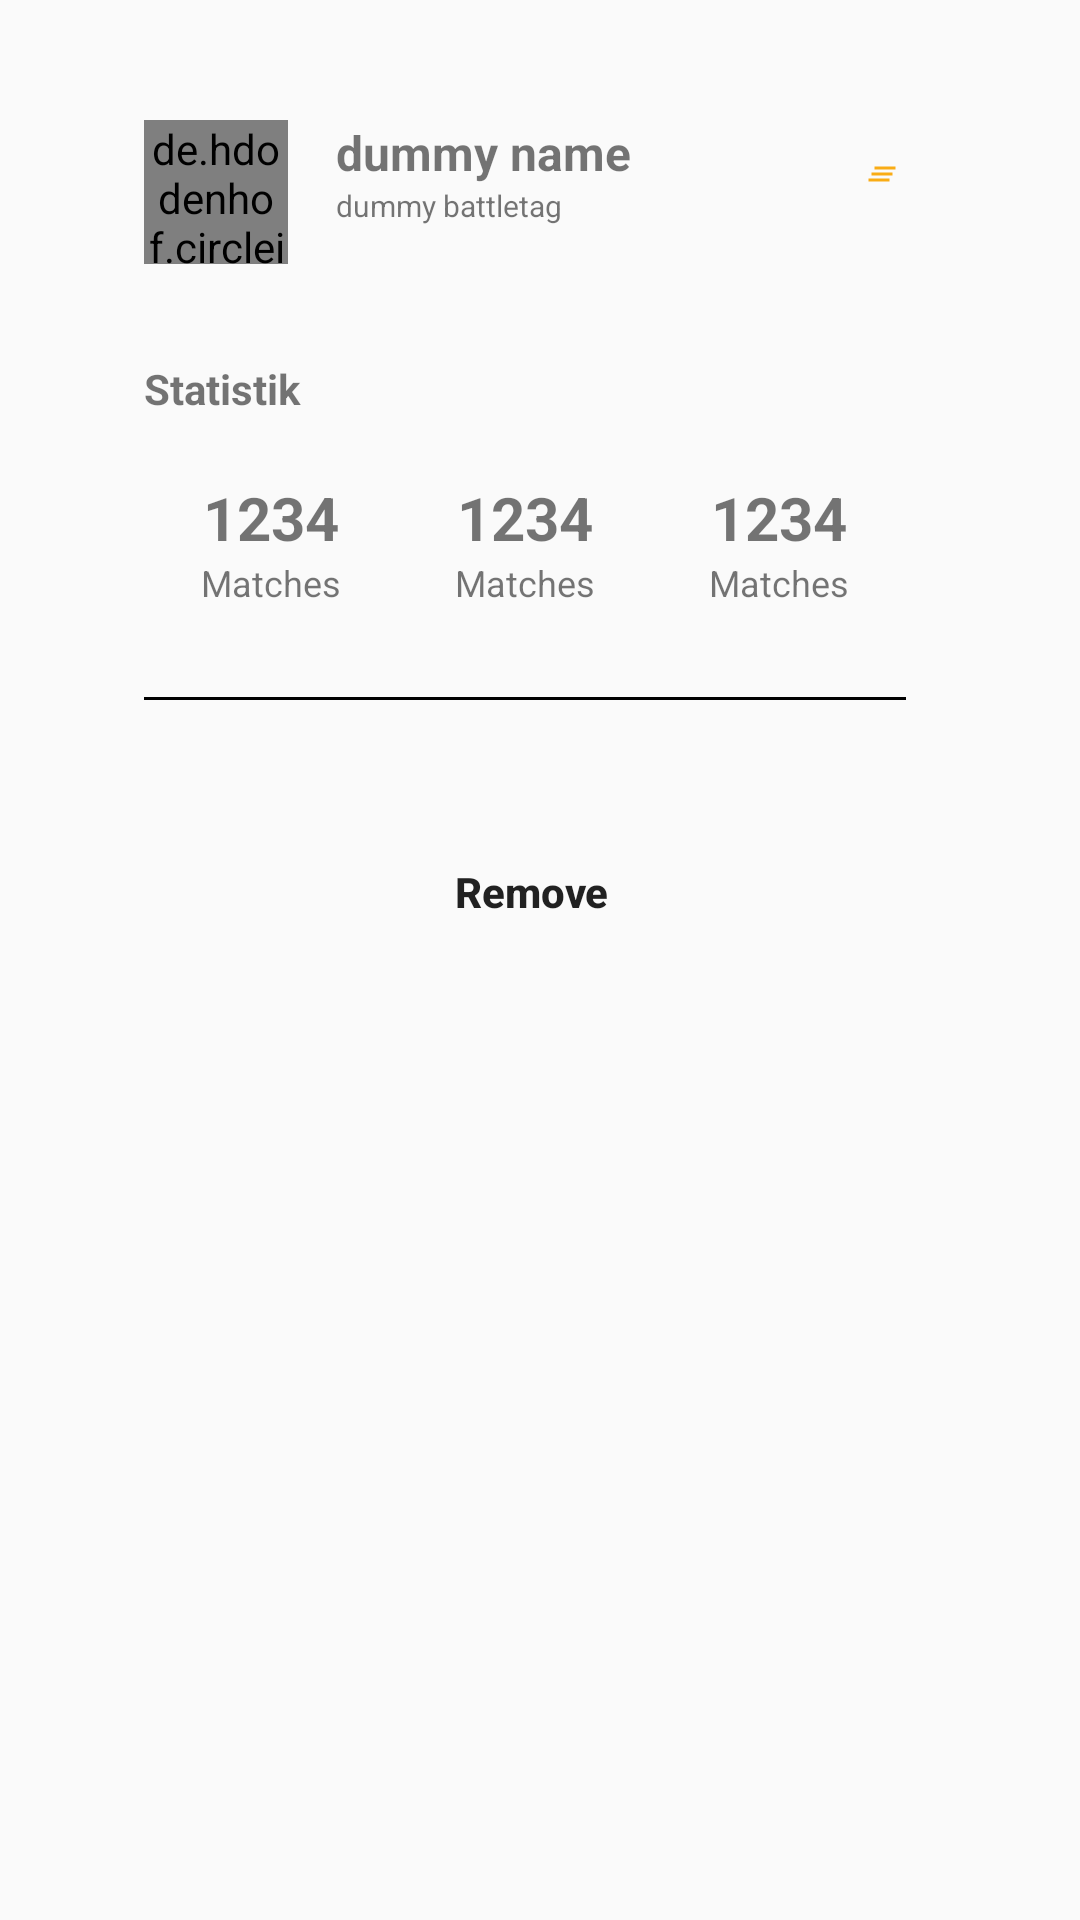

Produce the Android XML layout that renders to this screen, including the resource entries it uses.
<!-- AndroidManifest.xml: application theme AppTheme -->
<!-- res/layout/dialog_view_profile.xml -->
<?xml version="1.0" encoding="utf-8"?>
<LinearLayout xmlns:android="http://schemas.android.com/apk/res/android"
    xmlns:tools="http://schemas.android.com/tools"
    xmlns:app="http://schemas.android.com/apk/res-auto"
    android:orientation="vertical"
    android:layout_width="wrap_content"
    android:layout_height="wrap_content"
    android:layout_gravity="center"
    android:background="@drawable/dialog_background">
    <LinearLayout
        android:layout_width="350dp"
        android:layout_height="match_parent"
        android:orientation="vertical"
        android:padding="24dp"
        >
        <LinearLayout
            android:layout_width="match_parent"
            android:layout_height="wrap_content"
            android:paddingLeft="24dp"
            android:paddingTop="16dp"
            android:paddingBottom="16dp"
            android:orientation="horizontal">
            <de.hdodenhof.circleimageview.CircleImageView
                android:id="@+id/iv_profile_pict"
                android:layout_width="48dp"
                android:layout_height="48dp"
                tools:ignore="MissingConstraints"
                app:layout_constraintLeft_toLeftOf="parent"
                android:src="@drawable/men"/>
            <androidx.constraintlayout.widget.ConstraintLayout
                android:layout_width="match_parent"
                android:layout_height="wrap_content"
                tools:ignore="MissingConstraints"
                android:layout_marginLeft="16dp">
                <androidx.constraintlayout.widget.ConstraintLayout
                    android:layout_width="wrap_content"
                    android:layout_height="wrap_content"
                    app:layout_constraintLeft_toLeftOf="parent"
                    android:id="@+id/lay_text">
                    <TextView
                        android:id="@+id/tv_nama_profile"
                        android:layout_width="match_parent"
                        android:layout_height="wrap_content"
                        android:text="dummy name"
                        app:layout_constraintBottom_toTopOf="@id/tv_bt_profile"
                        android:textSize="16dp"
                        android:textStyle="bold"/>
                    <TextView
                        android:id="@+id/tv_bt_profile"
                        android:layout_width="match_parent"
                        android:layout_height="wrap_content"
                        android:text="dummy battletag"
                        app:layout_constraintTop_toBottomOf="@id/tv_nama_profile"
                        android:textSize="10dp"/>
                </androidx.constraintlayout.widget.ConstraintLayout>
                <ImageView
                    android:id="@+id/dialog_level_friend"
                    android:layout_width="24dp"
                    android:layout_height="24dp"
                    android:src="@drawable/ic_clear_all_black_24dp"
                    app:layout_constraintRight_toRightOf="parent"
                    android:paddingTop="12dp"
                    android:layout_marginRight="20dp"/>
            </androidx.constraintlayout.widget.ConstraintLayout>
        </LinearLayout>
        <androidx.constraintlayout.widget.ConstraintLayout
            android:layout_width="match_parent"
            android:layout_height="wrap_content"
            android:paddingLeft="24dp"
            android:paddingTop="16dp"
            android:paddingRight="24dp"
            android:paddingBottom="16dp">
            <TextView
                android:id="@+id/tv_statistik"
                android:layout_width="match_parent"
                android:layout_height="wrap_content"
                android:text="Statistik"
                android:textStyle="bold"
                android:textSize="14dp"
                tools:ignore="MissingConstraints" />
            <LinearLayout
                android:layout_width="match_parent"
                android:layout_height="wrap_content"
                app:layout_constraintTop_toBottomOf="@id/tv_statistik"
                android:layout_marginTop="20dp"
                android:id="@+id/contain_score">
                <androidx.constraintlayout.widget.ConstraintLayout
                    android:layout_width="match_parent"
                    android:layout_height="wrap_content"
                    tools:ignore="MissingConstraints"
                    android:layout_weight="1">
                    <TextView
                        android:id="@+id/tv_profile_matches"
                        android:layout_width="match_parent"
                        android:layout_height="wrap_content"
                        android:text="1234"
                        android:textStyle="bold"
                        android:textSize="20sp"
                        android:gravity="center"/>
                    <TextView
                        android:layout_width="match_parent"
                        android:layout_height="wrap_content"
                        android:text="Matches"
                        android:textSize="12sp"
                        app:layout_constraintTop_toBottomOf="@id/tv_profile_matches"
                        android:gravity="center"/>

                </androidx.constraintlayout.widget.ConstraintLayout>
                <androidx.constraintlayout.widget.ConstraintLayout
                    android:layout_width="match_parent"
                    android:layout_height="wrap_content"
                    tools:ignore="MissingConstraints"
                    android:layout_weight="1">
                    <TextView
                        android:id="@+id/tv_profile_win"
                        android:layout_width="match_parent"
                        android:layout_height="wrap_content"
                        android:text="1234"
                        android:textStyle="bold"
                        android:textSize="20sp"
                        android:gravity="center"/>
                    <TextView
                        android:layout_width="match_parent"
                        android:layout_height="wrap_content"
                        android:text="Matches"
                        android:textSize="12sp"
                        app:layout_constraintTop_toBottomOf="@id/tv_profile_win"
                        android:gravity="center"/>

                </androidx.constraintlayout.widget.ConstraintLayout>
                <androidx.constraintlayout.widget.ConstraintLayout
                    android:layout_width="match_parent"
                    android:layout_height="wrap_content"
                    tools:ignore="MissingConstraints"
                    android:layout_weight="1">
                    <TextView
                        android:id="@+id/tv_profile_loses"
                        android:layout_width="match_parent"
                        android:layout_height="wrap_content"
                        android:text="1234"
                        android:textStyle="bold"
                        android:textSize="20sp"
                        android:gravity="center"/>
                    <TextView
                        android:layout_width="match_parent"
                        android:layout_height="wrap_content"
                        android:text="Matches"
                        android:textSize="12sp"
                        app:layout_constraintTop_toBottomOf="@id/tv_profile_loses"
                        android:gravity="center"/>

                </androidx.constraintlayout.widget.ConstraintLayout>
            </LinearLayout>
            <View
                android:layout_width="match_parent"
                android:layout_height="1dp"
                android:layout_marginTop="30dp"
                android:background="@android:color/black"
                tools:ignore="MissingConstraints"
                app:layout_constraintTop_toBottomOf="@id/contain_score"
                android:id="@+id/divider_score_to_button"/>

            <LinearLayout
                android:layout_width="match_parent"
                android:layout_height="wrap_content"
                android:orientation="horizontal"
                tools:ignore="MissingConstraints"
                app:layout_constraintTop_toBottomOf="@id/divider_score_to_button"
                android:layout_marginTop="40dp">
                <Button
                    android:id="@+id/remove_friend"
                    android:layout_width="match_parent"
                    android:layout_height="wrap_content"
                    android:layout_weight="1"
                    android:text="Remove"
                    android:textStyle="bold"
                    android:textAllCaps="false"
                    android:layout_marginLeft="16dp"
                    android:layout_marginRight="12dp"
                    android:background="@drawable/dialog_background"
                    android:layout_marginBottom="24dp"
                    android:backgroundTint="@color/orange"/>
                <Button
                    android:id="@+id/add_to_battle"
                    android:layout_width="match_parent"
                    android:layout_height="wrap_content"
                    android:layout_weight="1"
                    android:text="Add to battle"
                    android:textStyle="bold"
                    android:textAllCaps="false"
                    android:layout_marginLeft="12dp"
                    android:layout_marginRight="16dp"
                    android:layout_marginBottom="24dp"
                    android:background="@drawable/dialog_background"
                    android:backgroundTint="@color/orange"
                    android:visibility="gone"
                    android:enabled="false"/>
            </LinearLayout>

        </androidx.constraintlayout.widget.ConstraintLayout>
    </LinearLayout>

</LinearLayout>
<!-- resources referenced by this layout -->
<resources>
  <color name="orange">#FFD139</color>
  <!-- drawable ic_clear_all_black_24dp (drawable) -->
  <vector android:height="24dp" android:tint="#F9AC15"
      android:viewportHeight="24.0" android:viewportWidth="24.0"
      android:width="24dp" xmlns:android="http://schemas.android.com/apk/res/android">
      <path android:fillColor="#FF000000" android:pathData="M5,13h14v-2L5,11v2zM3,17h14v-2L3,15v2zM7,7v2h14L21,7L7,7z"/>
  </vector>
  <style name="AppTheme" parent="Theme.AppCompat.Light.DarkActionBar">
          
          <item name="colorPrimary">@color/colorPrimary</item>
          <item name="colorPrimaryDark">@color/white</item>
          <item name="colorAccent">@color/colorAccent</item>
      </style>
  <color name="colorPrimary">#FFD139</color>
  <color name="white">#FFFFFF</color>
  <color name="colorAccent">#D81B60</color>
</resources>
